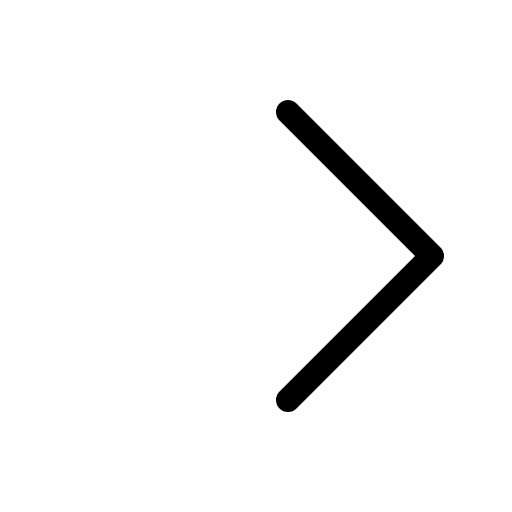
t = 0.00 s
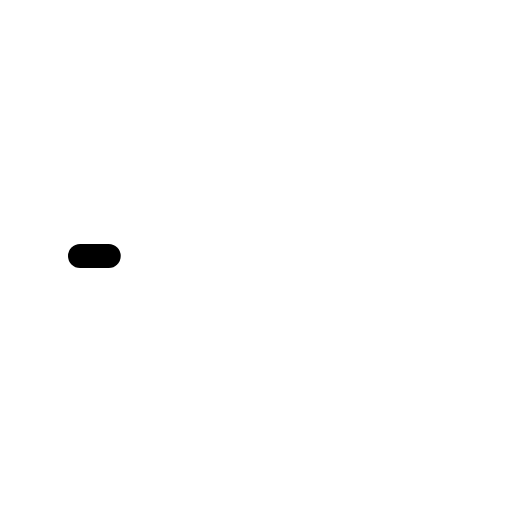
t = 0.30 s
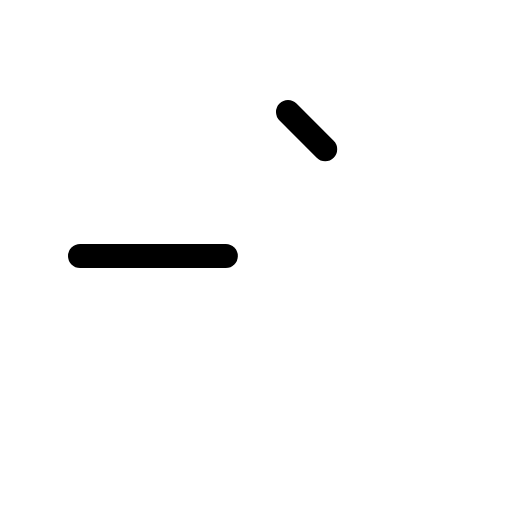
t = 0.68 s
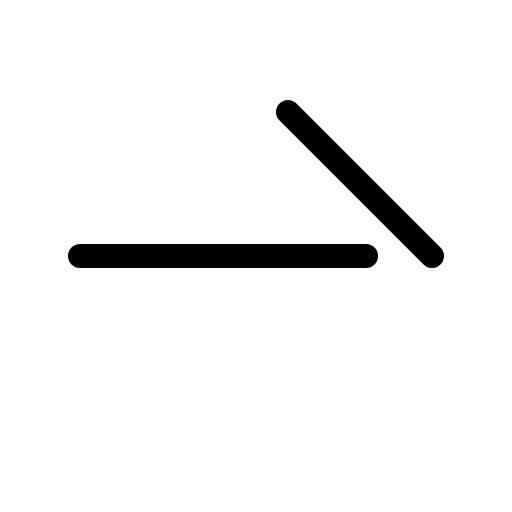
t = 1.05 s
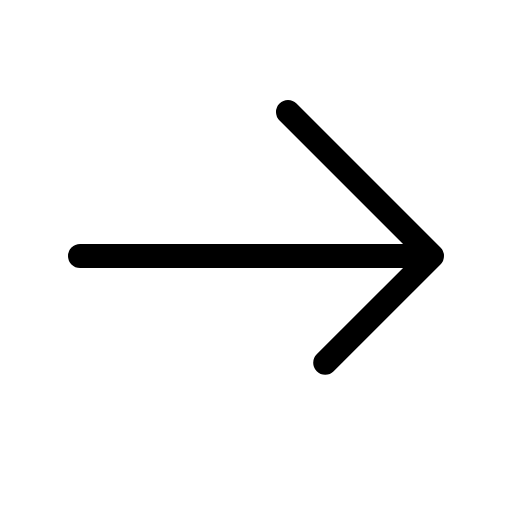
t = 1.43 s
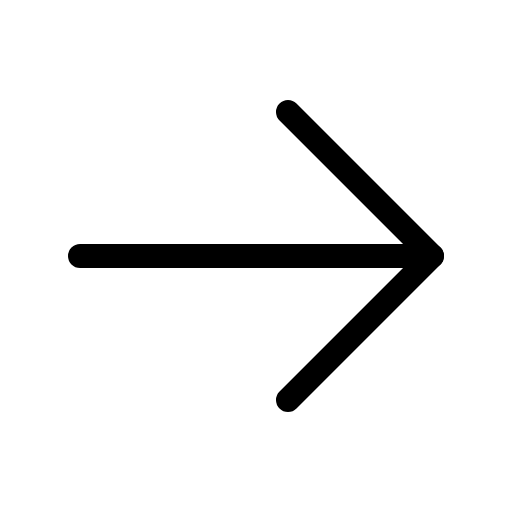
t = 1.80 s

The animated SVG that drew these frames (rendered in a browser with its animation timeline set to each time). Animation: 1 CSS @keyframes rule; one cycle of 1.80 s.

<svg xmlns="http://www.w3.org/2000/svg" viewBox="0 0 256 256">
  <style>
    .draw-line {
      stroke-dasharray: 1;
      stroke-dashoffset: 0;
    }
    svg:hover .draw-line {
      animation: phosphor-draw-in 1.5s ease-in-out forwards;
    }
    @keyframes phosphor-draw-in {
      from { stroke-dashoffset: 1; }
      to { stroke-dashoffset: 0; }
    }
  </style><rect width="256" height="256" fill="none"/><line x1="40" y1="128" x2="216" y2="128" fill="none" stroke="currentColor" stroke-linecap="round" stroke-linejoin="round" stroke-width="12" class="draw-line" pathLength="1" style="animation-delay: 0s"/><polyline points="144 56 216 128 144 200" fill="none" stroke="currentColor" stroke-linecap="round" stroke-linejoin="round" stroke-width="12" class="draw-line" pathLength="1" style="animation-delay: 0.3s"/></svg>
